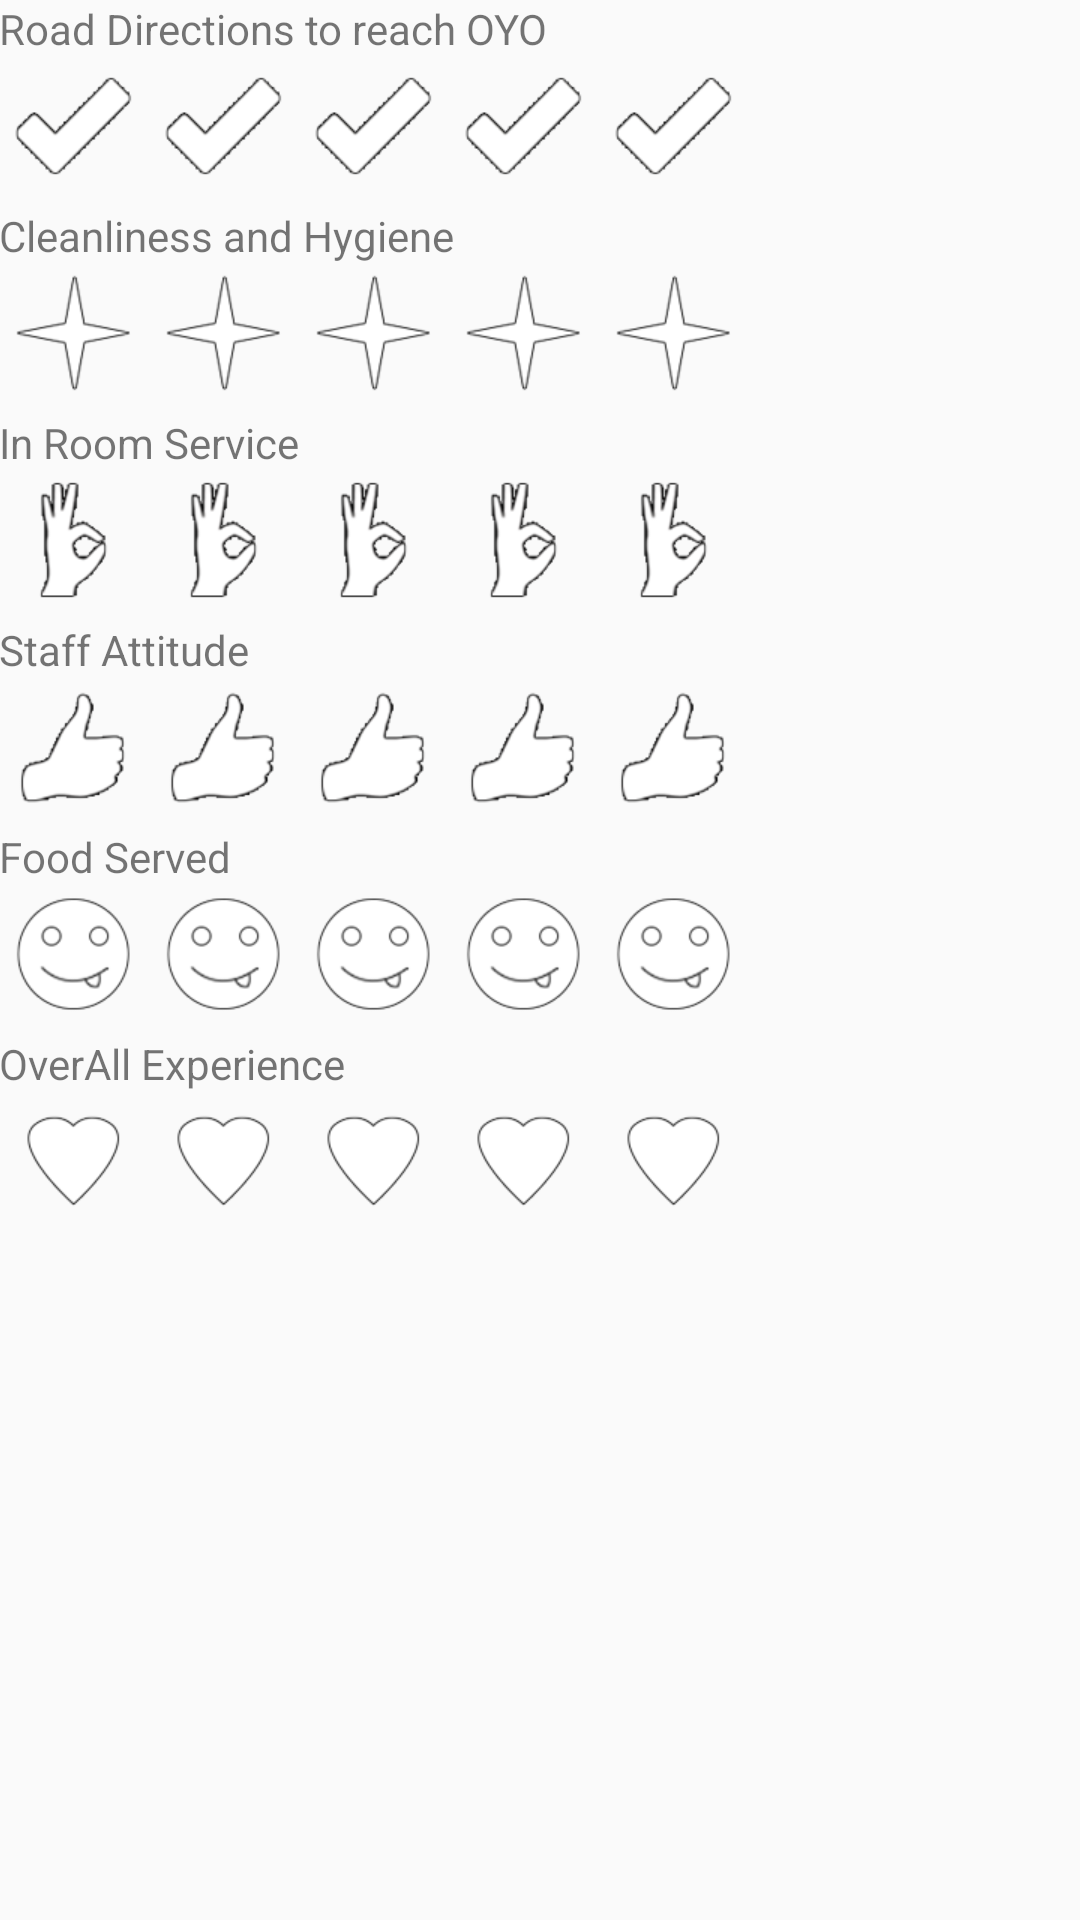

Layout XML and referenced resources for this Android screen:
<!-- AndroidManifest.xml: application theme AppTheme -->
<!-- res/layout/fragment_main.xml -->
<LinearLayout xmlns:android="http://schemas.android.com/apk/res/android"
    xmlns:tools="http://schemas.android.com/tools"
    android:layout_width="match_parent"
    android:layout_height="match_parent"
    android:paddingBottom="@dimen/activity_vertical_margin"
    android:paddingLeft="@dimen/activity_horizontal_margin"
    android:paddingRight="@dimen/activity_horizontal_margin"
    android:paddingTop="@dimen/activity_vertical_margin"
    android:orientation="vertical"
    tools:context="com.example.feedback.MainActivity$PlaceholderFragment" >
    
    <TextView 
        android:id="@+id/tv_road_directions"
        android:layout_width="match_parent"
        android:layout_height="wrap_content"
        android:text="Road Directions to reach OYO"/>
    
    <RatingBar
        android:id="@+id/r_bar_road_directions"
        android:layout_width="wrap_content"
        android:layout_height="wrap_content"
        style="@style/RoadDirections"
        android:numStars="5"/>
    
    <TextView 
        android:id="@+id/tv_cleanliness_and_hygiene"
        android:layout_width="match_parent"
        android:layout_height="wrap_content"
        android:text="Cleanliness and Hygiene"/>
    
    <RatingBar 
        android:id="@+id/r_bar_cleanliness_and_hygiene"
        android:layout_width="wrap_content"
        android:layout_height="wrap_content"
        style="@style/CleanlinessAndHygiene"
        android:numStars="5"/>
    
    <TextView 
        android:id="@+id/tv_in_room_service"
        android:layout_width="wrap_content"
        android:layout_height="wrap_content"
        android:text="In Room Service"/>
    
    <RatingBar 
        android:id="@+id/r_bar_in_room_service"
        android:layout_width="wrap_content"
        android:layout_height="wrap_content"
        style="@style/InRoomService"
        android:numStars="5"/>
    
    <TextView android:id="@+id/tv_staff_attitude"
        android:layout_width="wrap_content"
        android:layout_height="wrap_content"
        android:text="Staff Attitude"/>
    
    <RatingBar 
        android:id="@+id/r_bar_staff_attitude"
        android:layout_width="wrap_content"
        android:layout_height="wrap_content"
        style="@style/StaffAttitude"
        android:numStars="5"/>
    
    <TextView android:id="@+id/tv_food_served"
        android:layout_width="wrap_content"
        android:layout_height="wrap_content"
        android:text="Food Served"/>
    
    <RatingBar 
        android:id="@+id/r_bar_food_served"
        android:layout_width="wrap_content"
        android:layout_height="wrap_content"
        style="@style/FoodServed"
        android:numStars="5"/>
    <TextView 
        android:id="@+id/tv_overall_experience"
        android:layout_width="wrap_content"
        android:layout_height="wrap_content"
        android:text="OverAll Experience"/>
    
    <RatingBar 
        android:id="@+id/r_bar_overall_experience"
        android:layout_width="wrap_content"
        android:layout_height="wrap_content"
        style="@style/OverAllExperience"
        android:numStars="5"/>
        
</LinearLayout>
<!-- resources referenced by this layout -->
<resources>
  <style name="CleanlinessAndHygiene" parent="@android:style/Widget.RatingBar">
          <item name="android:progressDrawable">@drawable/cleanliness_rating_bar</item>
  <item name="android:minHeight">50dp</item><item name="android:maxHeight">50dp</item>
      </style>
  <style name="FoodServed" parent="@android:style/Widget.RatingBar">
          <item name="android:progressDrawable">@drawable/food_served_rating_bar</item>
          <item name="android:minHeight">50dp</item><item name="android:maxHeight">50dp</item>
  
      </style>
  <style name="InRoomService" parent="@android:style/Widget.RatingBar">
          <item name="android:progressDrawable">@drawable/in_room_service_rating_bar</item>
  <item name="android:minHeight">50dp</item><item name="android:maxHeight">50dp</item>
      </style>
  <style name="OverAllExperience" parent="@android:style/Widget.RatingBar">
          <item name="android:progressDrawable">@drawable/over_all_experience_rating_bar</item>
          <item name="android:minHeight">50dp</item><item name="android:maxHeight">50dp</item>
  
      </style>
  <style name="RoadDirections" parent="@android:style/Widget.RatingBar">
          <item name="android:progressDrawable">@drawable/road_direction_rating_bar</item>
  <item name="android:minHeight">50dp</item><item name="android:maxHeight">50dp</item>
      </style>
  <style name="StaffAttitude" parent="@android:style/Widget.RatingBar">
          <item name="android:progressDrawable">@drawable/staff_attitude_rating_bar</item>
          <item name="android:minHeight">50dp</item><item name="android:maxHeight">50dp</item>
  
      </style>
  <style name="AppTheme" parent="AppBaseTheme">
          
      </style>
  <!-- drawable cleanliness_rating_bar (drawable) -->
  <?xml version="1.0" encoding="utf-8"?>
  <layer-list xmlns:android="http://schemas.android.com/apk/res/android">
      <item android:id="@+android:id/background"
            android:drawable="@drawable/cleanliness_rating_bar_empty" />
      <item android:id="@+android:id/secondaryProgress"
            android:drawable="@drawable/cleanliness_rating_bar_empty" />
      <item android:id="@+android:id/progress"
            android:drawable="@drawable/cleanliness_rating_bar_filled" />
  </layer-list>
  <!-- drawable food_served_rating_bar (drawable) -->
  <?xml version="1.0" encoding="utf-8"?>
  <layer-list xmlns:android="http://schemas.android.com/apk/res/android">
      <item android:id="@+android:id/background"
            android:drawable="@drawable/food_served_rating_bar_empty" />
      <item android:id="@+android:id/secondaryProgress"
            android:drawable="@drawable/food_served_rating_bar_empty" />
      <item android:id="@+android:id/progress"
            android:drawable="@drawable/food_served_rating_bar_filled" />
  </layer-list>
  <!-- drawable staff_attitude_rating_bar (drawable) -->
  <?xml version="1.0" encoding="utf-8"?>
  <layer-list xmlns:android="http://schemas.android.com/apk/res/android">
      <item android:id="@+android:id/background"
            android:drawable="@drawable/staff_attitude_rating_bar_empty" />
      <item android:id="@+android:id/secondaryProgress"
            android:drawable="@drawable/staff_attitude_rating_bar_empty" />
      <item android:id="@+android:id/progress"
            android:drawable="@drawable/staff_attitude_rating_bar_filled" />
  </layer-list>
  <style name="AppBaseTheme" parent="Theme.AppCompat.Light">
          
      </style>
  <!-- drawable food_served_rating_bar_empty (drawable) -->
  <?xml version="1.0" encoding="utf-8"?>
  <selector xmlns:android="http://schemas.android.com/apk/res/android">
  
  <item android:state_pressed="true"
  android:state_window_focused="true"
  android:drawable="@drawable/yum" />
  
  <item android:state_focused="true"
  android:state_window_focused="true"
  android:drawable="@drawable/yum" />
  
  <item android:state_selected="true"
  android:state_window_focused="true"
  android:drawable="@drawable/yum" />
  
  <item android:drawable="@drawable/yum" />
  
  </selector>
</resources>
